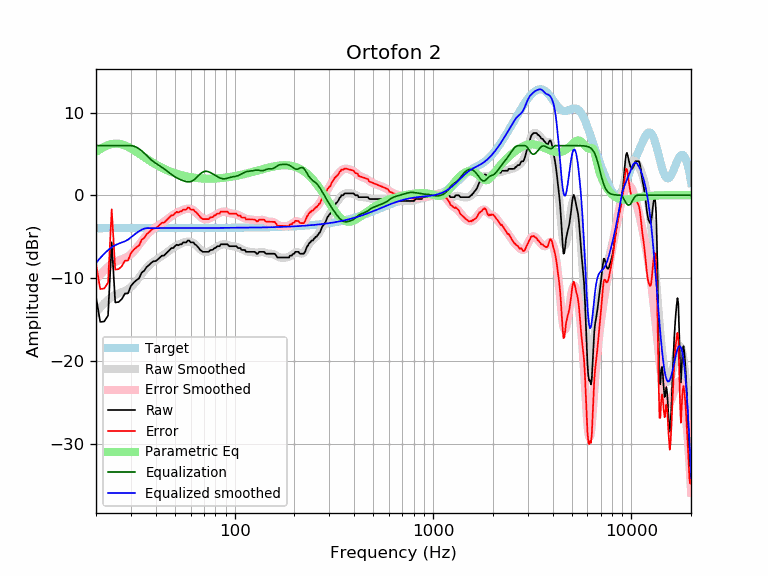

Data behind this chart, as committed beside it:
frequency, raw, error, smoothed, error_smoothed, equalization, parametric_eq, equalized_raw, equalized_smoothed, target
20, -12.30, -8.31, -14.18, -10.19, 6.00, 5.24, -6.30, -8.18, -3.98
21, -15.31, -11.33, -13.58, -9.60, 6.00, 5.58, -9.31, -7.58, -3.98
22, -15.25, -11.27, -13.07, -9.09, 6.00, 5.85, -9.25, -7.07, -3.98
23, -14.54, -10.56, -12.64, -8.66, 6.00, 6.06, -8.54, -6.64, -3.98
24, -5.67, -1.69, -12.28, -8.30, 6.00, 6.19, 0.33, -6.28, -3.98
25, -12.96, -8.98, -12.03, -8.05, 6.00, 6.24, -6.96, -6.03, -3.98
26, -12.91, -8.93, -11.85, -7.88, 6.00, 6.23, -6.91, -5.85, -3.98
27, -12.54, -8.56, -11.71, -7.73, 6.00, 6.15, -6.54, -5.71, -3.98
28, -11.87, -7.90, -11.56, -7.58, 6.00, 6.02, -5.87, -5.56, -3.98
29, -11.85, -7.88, -11.36, -7.38, 6.00, 5.85, -5.85, -5.36, -3.97
30, -10.96, -6.99, -11.09, -7.12, 6.00, 5.66, -4.96, -5.09, -3.97
31, -10.55, -6.58, -10.75, -6.78, 5.93, 5.45, -4.62, -4.82, -3.97
32, -10.26, -6.28, -10.36, -6.39, 5.80, 5.24, -4.46, -4.56, -3.97
33, -10.03, -6.06, -9.94, -5.97, 5.60, 5.03, -4.43, -4.34, -3.97
34, -9.34, -5.37, -9.52, -5.55, 5.36, 4.81, -3.98, -4.16, -3.97
35, -9.12, -5.15, -9.13, -5.16, 5.10, 4.61, -4.02, -4.03, -3.97
36, -8.67, -4.70, -8.78, -4.81, 4.81, 4.41, -3.86, -3.97, -3.97
37, -8.43, -4.46, -8.49, -4.52, 4.52, 4.22, -3.92, -3.97, -3.97
38, -8.16, -4.19, -8.24, -4.27, 4.27, 4.05, -3.89, -3.97, -3.97
39, -7.98, -4.01, -8.03, -4.06, 4.06, 3.88, -3.92, -3.97, -3.97
40, -7.95, -3.98, -7.84, -3.87, 3.87, 3.72, -4.07, -3.97, -3.97
41, -7.75, -3.78, -7.67, -3.70, 3.70, 3.58, -4.05, -3.97, -3.97
42, -7.52, -3.55, -7.51, -3.54, 3.54, 3.44, -3.98, -3.97, -3.97
43, -7.29, -3.32, -7.34, -3.37, 3.37, 3.32, -3.92, -3.97, -3.97
44, -7.29, -3.32, -7.17, -3.20, 3.20, 3.20, -4.09, -3.97, -3.97
45, -7.07, -3.10, -7.00, -3.03, 3.03, 3.09, -4.04, -3.97, -3.97
46, -6.84, -2.87, -6.82, -2.85, 2.85, 2.99, -3.99, -3.97, -3.97
47, -6.61, -2.64, -6.65, -2.68, 2.68, 2.90, -3.93, -3.97, -3.97
48, -6.38, -2.41, -6.49, -2.52, 2.52, 2.81, -3.86, -3.97, -3.97
49, -6.38, -2.41, -6.34, -2.37, 2.37, 2.73, -4.01, -3.97, -3.97
50, -6.15, -2.18, -6.20, -2.23, 2.23, 2.66, -3.92, -3.97, -3.97
51, -5.97, -2.00, -6.09, -2.12, 2.12, 2.59, -3.86, -3.97, -3.97
52, -6.05, -2.08, -5.98, -2.01, 2.01, 2.53, -4.04, -3.97, -3.97
53, -5.93, -1.96, -5.89, -1.92, 1.92, 2.47, -4.01, -3.97, -3.97
54, -5.93, -1.96, -5.80, -1.84, 1.84, 2.42, -4.09, -3.97, -3.97
55, -5.70, -1.73, -5.73, -1.76, 1.76, 2.37, -3.94, -3.97, -3.97
56, -5.70, -1.73, -5.67, -1.70, 1.70, 2.33, -4.00, -3.97, -3.97
57, -5.70, -1.73, -5.62, -1.65, 1.65, 2.29, -4.05, -3.97, -3.97
58, -5.47, -1.50, -5.59, -1.63, 1.63, 2.25, -3.85, -3.97, -3.97
59, -5.47, -1.50, -5.59, -1.63, 1.63, 2.22, -3.84, -3.97, -3.97
60, -5.69, -1.72, -5.63, -1.66, 1.66, 2.19, -4.03, -3.97, -3.97
61, -5.70, -1.73, -5.69, -1.73, 1.73, 2.16, -3.97, -3.97, -3.97
62, -5.70, -1.73, -5.79, -1.83, 1.83, 2.13, -3.87, -3.97, -3.97
63, -5.93, -1.96, -5.92, -1.96, 1.96, 2.11, -3.97, -3.97, -3.97
64, -6.02, -2.06, -6.07, -2.10, 2.10, 2.09, -3.92, -3.96, -3.96
65, -6.20, -2.24, -6.23, -2.26, 2.26, 2.08, -3.94, -3.96, -3.96
66, -6.38, -2.42, -6.38, -2.42, 2.42, 2.06, -3.96, -3.96, -3.96
67, -6.61, -2.65, -6.53, -2.57, 2.57, 2.05, -4.04, -3.96, -3.96
68, -6.71, -2.75, -6.65, -2.69, 2.69, 2.04, -4.01, -3.96, -3.96
69, -6.84, -2.88, -6.75, -2.79, 2.79, 2.03, -4.05, -3.96, -3.96
70, -6.84, -2.88, -6.82, -2.86, 2.86, 2.02, -3.98, -3.96, -3.96
71, -6.84, -2.88, -6.85, -2.89, 2.89, 2.02, -3.95, -3.96, -3.96
72, -6.84, -2.88, -6.85, -2.89, 2.89, 2.01, -3.94, -3.96, -3.96
73, -6.84, -2.88, -6.83, -2.87, 2.87, 2.01, -3.96, -3.96, -3.96
74, -6.84, -2.88, -6.79, -2.83, 2.83, 2.01, -4.01, -3.96, -3.96
75, -6.67, -2.71, -6.73, -2.77, 2.77, 2.01, -3.89, -3.95, -3.95
76, -6.61, -2.66, -6.66, -2.71, 2.71, 2.01, -3.90, -3.95, -3.95
77, -6.61, -2.66, -6.59, -2.63, 2.63, 2.01, -3.98, -3.95, -3.95
78, -6.55, -2.59, -6.51, -2.55, 2.55, 2.02, -3.99, -3.95, -3.95
79, -6.38, -2.43, -6.43, -2.47, 2.47, 2.02, -3.91, -3.95, -3.95
... 553 more rows
